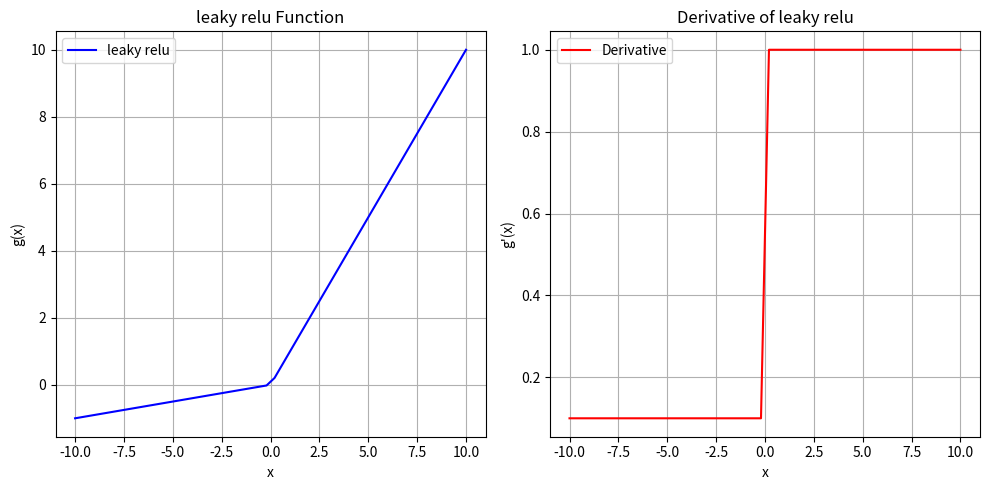

Reproduce this figure in Python.
import numpy as np
import matplotlib.pyplot as plt

def leaky_relu(x):
    a = 0.1
    x=[i if i>0 else a*i for i in x]
    return x

x=np.linspace(-10,10)

print(x)
y_relu=leaky_relu(x)


def lrelu_derivative(x):
    r=[1 if i>0 else 0.1 for i in x]
    return r

y_derivative=lrelu_derivative(x)

plt.figure(figsize=(10, 5))

# Plot sigmoid
plt.subplot(1, 2, 1)
plt.plot(x, y_relu, label="leaky relu", color='blue')
plt.title("leaky relu Function")
plt.xlabel("x")
plt.ylabel("g(x)")
plt.grid(True)
plt.legend()

plt.subplot(1, 2, 2)
plt.plot(x, y_derivative, label="Derivative", color='red')
plt.title("Derivative of leaky relu")
plt.xlabel("x")
plt.ylabel("g'(x)")
plt.grid(True)
plt.legend()

plt.tight_layout()
plt.show()
